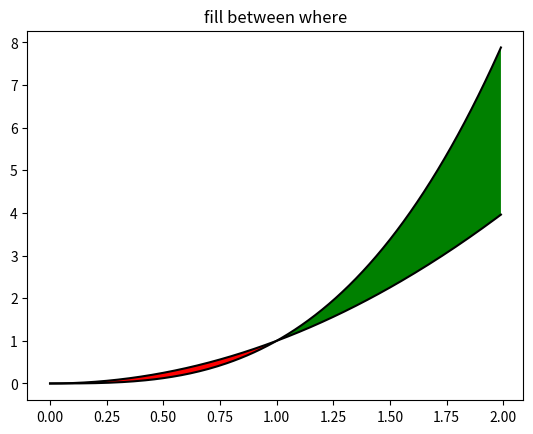

Generate this figure with matplotlib:
import matplotlib.mlab as mlab
import matplotlib.pyplot as plt
import numpy as np

x = np.arange(0.0, 2, 0.01)
y1 = x * x
y2 = x * x * x

fig, ax = plt.subplots()
ax.plot(x, y1, x, y2, color='black')
ax.fill_between(x, y1, y2, where=y2>y1, facecolor='green')
ax.fill_between(x, y1, y2, where=y2<=y1, facecolor='red')
ax.set_title('fill between where')

plt.show()